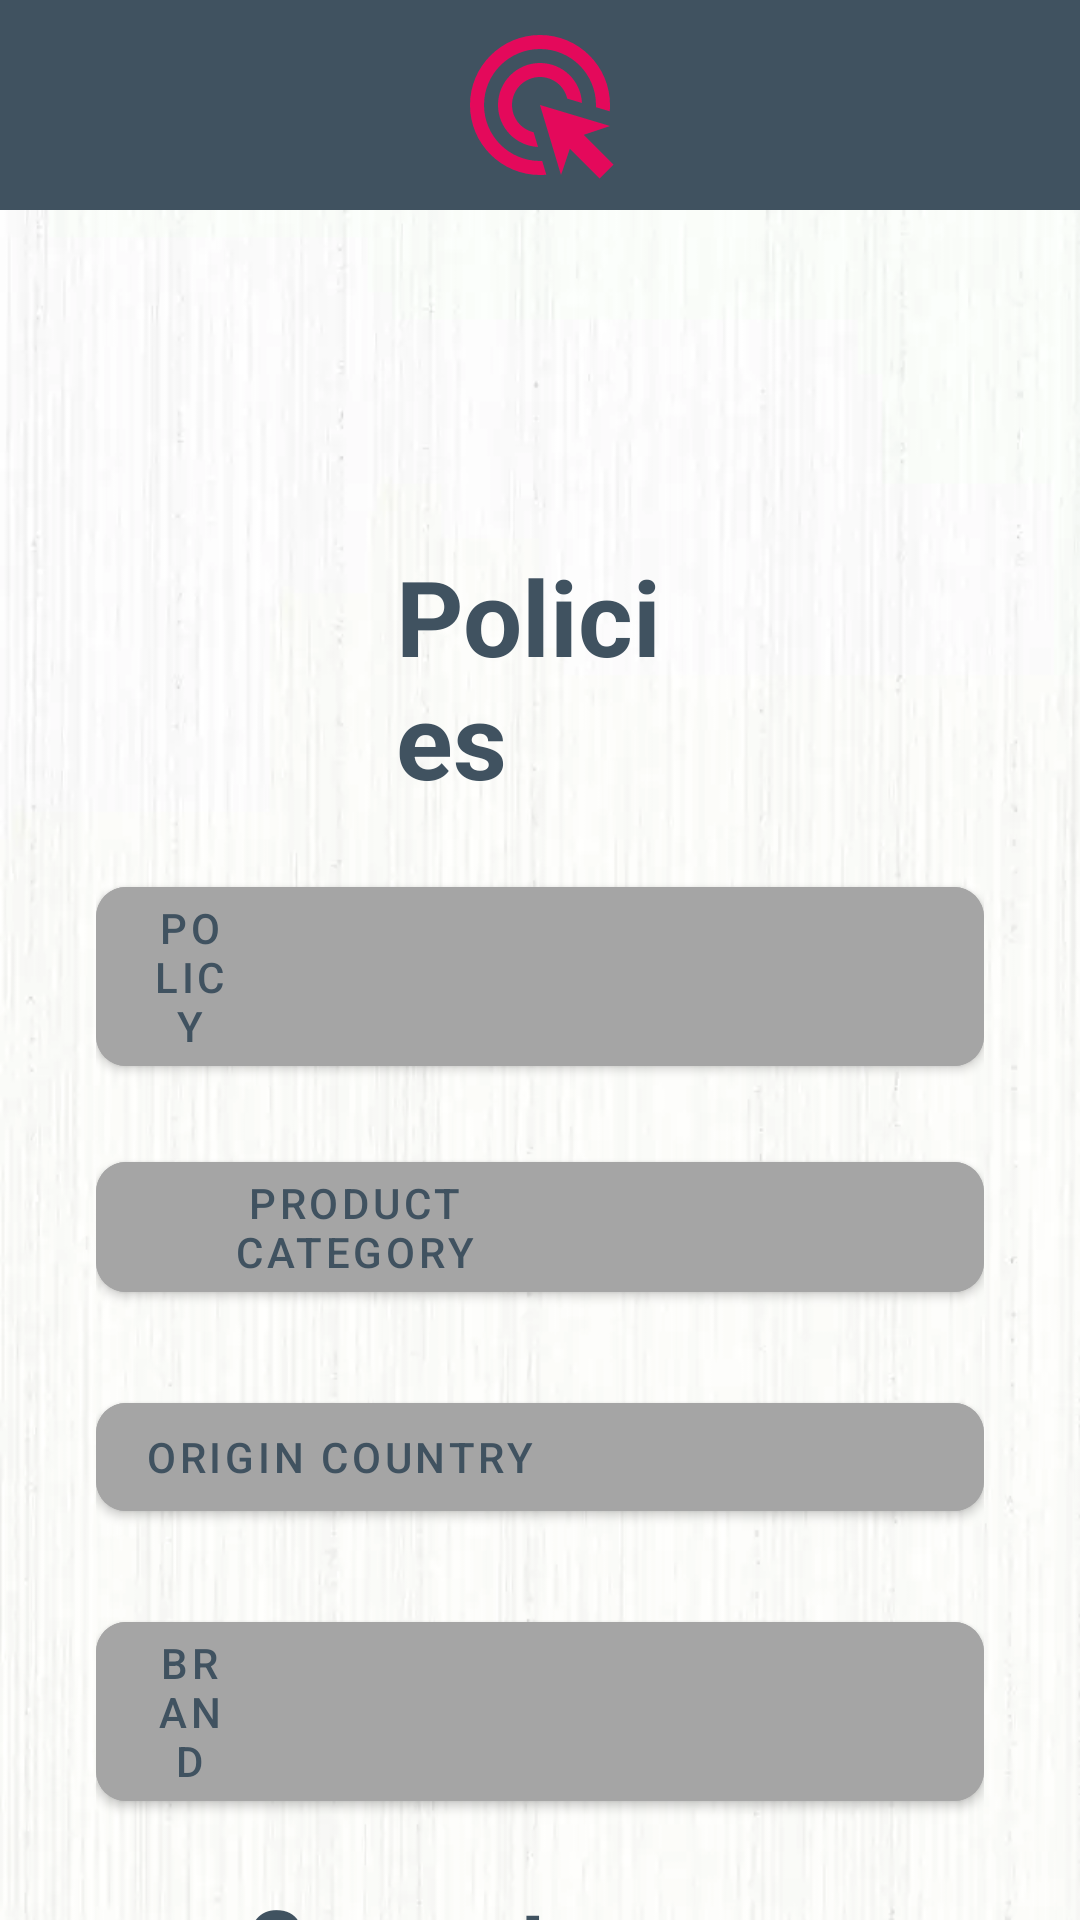

This screen was rendered from an Android layout file. Write that file and the resources it references.
<!-- AndroidManifest.xml: application theme Theme.Calculate -->
<!-- res/layout/activity_main2.xml -->
<?xml version="1.0" encoding="utf-8"?>
<androidx.constraintlayout.widget.ConstraintLayout xmlns:android="http://schemas.android.com/apk/res/android"
    xmlns:app="http://schemas.android.com/apk/res-auto"
    xmlns:tools="http://schemas.android.com/tools"
    android:layout_width="match_parent"
    android:layout_height="match_parent"
    tools:context=".MainActivity2">
    <FrameLayout
        android:id="@+id/Frame"
        android:layout_width="match_parent"
        android:layout_height="70dp"
        app:layout_constraintStart_toStartOf="parent"
        app:layout_constraintTop_toTopOf="parent"
        app:layout_constraintEnd_toEndOf="parent"
        android:background="@color/dark_blue">

        <ImageView
            android:id="@+id/imageView"
            android:layout_width="52dp"
            android:layout_height="47dp"
            android:layout_marginVertical="10dp"
            android:layout_marginStart="14dp"
            app:layout_constraintStart_toStartOf="@+id/Frame"
            app:srcCompat="@drawable/ic_baseline_dehaze"/>

        <ImageView
            android:layout_width="67dp"
            android:layout_height="56dp"
            android:layout_gravity="center"
            android:src="@drawable/ic_baseline_ads_click" />

        <ImageView
            android:layout_width="46dp"
            android:layout_height="47dp"
            android:layout_gravity="center|end"
            android:src="@drawable/ic_round_zoom_out_24"
            android:layout_marginHorizontal="10dp"/>

    </FrameLayout>

    <LinearLayout
        android:orientation="vertical"
        android:layout_width="wrap_content"
        android:layout_height="0dp"
        android:paddingHorizontal="32dp"
        android:paddingTop="12dp"
        app:layout_constraintTop_toBottomOf="@id/Frame"
        app:layout_constraintBottom_toBottomOf="parent"
        app:layout_constraintStart_toStartOf="parent"
        android:background="@drawable/img"
        app:layout_constraintEnd_toEndOf="parent">

        <TextView
            android:layout_marginTop="100dp"
            android:layout_width="wrap_content"
            android:layout_height="wrap_content"
            android:text="Policies"
            android:id="@+id/Policies"
            android:layout_gravity="center|top"
            android:layout_marginHorizontal="100dp"
            android:textStyle="bold"
            android:textColor="@color/dark_blue"
            android:textSize="35sp" />

        <com.google.android.material.button.MaterialButton
            android:layout_width="match_parent"
            android:layout_height="wrap_content"
            android:layout_marginTop="@dimen/twentdim"
            android:backgroundTint="@color/gray"
            android:paddingEnd="@dimen/dvestipit"
            android:text="Policy"
            android:textColor="@color/dark_blue"
            android:textStyle="normal"
            app:cornerRadius="@dimen/tendim" />

        <LinearLayout
            android:theme="@style/Theme.AppCompat"
            android:layout_width="match_parent"
            android:layout_height="wrap_content"
            android:layout_marginTop="@dimen/dvadcat">

        </LinearLayout>
        <LinearLayout
            android:theme="@style/Theme.AppCompat"
            android:layout_width="match_parent"
            android:layout_height="wrap_content">

            <com.google.android.material.button.MaterialButton
                android:layout_width="match_parent"
                android:layout_height="wrap_content"
                android:backgroundTint="@color/gray"
                android:paddingEnd="@dimen/stocoroc"
                android:text="Product Category"
                android:textColor="@color/dark_blue"
                android:textStyle="normal"
                app:cornerRadius="@dimen/tendim" />

        </LinearLayout>
        <LinearLayout
            android:theme="@style/Theme.AppCompat"
            android:layout_width="match_parent"
            android:layout_height="wrap_content"
            android:layout_marginTop="@dimen/dvadcat">

            <com.google.android.material.button.MaterialButton
                android:layout_width="match_parent"
                android:layout_height="wrap_content"
                android:backgroundTint="@color/gray"

                android:paddingEnd="@dimen/stopitdim"
                android:text="Origin Country"
                android:textColor="@color/dark_blue"
                android:textStyle="normal"
                app:cornerRadius="@dimen/tendim"

                android:layout_marginTop="@dimen/fivedim"/>

        </LinearLayout>
        <LinearLayout
            android:theme="@style/Theme.AppCompat"
            android:layout_width="match_parent"
            android:layout_height="wrap_content"
            android:layout_marginTop="@dimen/twentdim">

            <com.google.android.material.button.MaterialButton
                android:layout_width="match_parent"
                android:layout_height="wrap_content"
                android:layout_marginTop="@dimen/fivedim"
                android:backgroundTint="@color/gray"
                android:paddingEnd="@dimen/tito"
                android:text="Brand"
                android:textColor="@color/dark_blue"
                android:textStyle="normal"
                app:cornerRadius="@dimen/tendim" />


        </LinearLayout>
        <LinearLayout
            android:theme="@style/Theme.AppCompat"
            android:layout_width="match_parent"
            android:layout_height="wrap_content"
            android:layout_marginTop="@dimen/rordim">

            <TextView
                android:layout_width="wrap_content"
                android:layout_height="wrap_content"
                android:layout_marginHorizontal="@dimen/fivivdimm"
                android:text="Current Policies"
                android:textColor="@color/dark_blue"
                android:textSize="@dimen/treedim"
                android:textStyle="bold" />


        </LinearLayout>
        <LinearLayout
            android:theme="@style/Theme.AppCompat"
            android:layout_width="match_parent"
            android:layout_height="wrap_content"
            android:layout_marginTop="@dimen/toodim">

            <com.google.android.material.button.MaterialButton
                android:id="@+id/button2"
                android:layout_width="match_parent"
                android:layout_height="50dp"
                android:layout_marginHorizontal="50dp"
                android:layout_marginTop="@dimen/fivedim"
                android:backgroundTint="@color/red"
                android:text="Exit"
                android:textColor="@color/white"
                android:textStyle="normal"
                app:cornerRadius="@dimen/dimens" />


        </LinearLayout>
        <LinearLayout
            android:theme="@style/Theme.AppCompat"
            android:layout_width="match_parent"
            android:layout_height="wrap_content"
            android:layout_marginTop="@dimen/rordim">

            <TextView
                android:onClick="OnButtonClick"
                android:id="@+id/Result2"
                android:layout_width="wrap_content"
                android:layout_height="wrap_content"
                android:layout_marginHorizontal="@dimen/fivivdimm"
                android:text="0"
                android:textColor="@color/dark_blue"
                android:textSize="@dimen/treedim"
                android:textStyle="bold" />
        </LinearLayout>

    </LinearLayout>

</androidx.constraintlayout.widget.ConstraintLayout>
<!-- resources referenced by this layout -->
<resources>
  <color name="dark_blue">#405260</color>
  <color name="gray">#A5A5A5</color>
  <color name="red">#D50000</color>
  <color name="white">#FFFFFFFF</color>
  <dimen name="dimens">10dp</dimen>
  <dimen name="dvadcat">20dp</dimen>
  <dimen name="dvestipit">250dp</dimen>
  <dimen name="fivedim">5dp</dimen>
  <dimen name="fivivdimm">50dp</dimen>
  <dimen name="rordim">20dp</dimen>
  <dimen name="stocoroc">140dp</dimen>
  <dimen name="stopitdim">150dp</dimen>
  <dimen name="tendim">10dp</dimen>
  <dimen name="tito">250dp</dimen>
  <dimen name="toodim">20dp</dimen>
  <dimen name="treedim">30sp</dimen>
  <dimen name="twentdim">20dp</dimen>
  <!-- drawable ic_baseline_ads_click (drawable) -->
  <vector android:height="24dp" android:tint="#E4095B"
      android:viewportHeight="24" android:viewportWidth="24"
      android:width="24dp" xmlns:android="http://schemas.android.com/apk/res/android">
      <path android:fillColor="@android:color/white" android:pathData="M11.71,17.99C8.53,17.84 6,15.22 6,12c0,-3.31 2.69,-6 6,-6c3.22,0 5.84,2.53 5.99,5.71l-2.1,-0.63C15.48,9.31 13.89,8 12,8c-2.21,0 -4,1.79 -4,4c0,1.89 1.31,3.48 3.08,3.89L11.71,17.99zM22,12c0,0.3 -0.01,0.6 -0.04,0.9l-1.97,-0.59C20,12.21 20,12.1 20,12c0,-4.42 -3.58,-8 -8,-8s-8,3.58 -8,8s3.58,8 8,8c0.1,0 0.21,0 0.31,-0.01l0.59,1.97C12.6,21.99 12.3,22 12,22C6.48,22 2,17.52 2,12C2,6.48 6.48,2 12,2S22,6.48 22,12zM18.23,16.26L22,15l-10,-3l3,10l1.26,-3.77l4.27,4.27l1.98,-1.98L18.23,16.26z"/>
  </vector>
  <!-- drawable img: png bitmap (drawable, 306548 bytes) -->
  <style name="Theme.Calculate" parent="Theme.MaterialComponents.DayNight.NoActionBar.Bridge">
          
          <item name="colorPrimary">@color/purple_500</item>
          <item name="colorPrimaryVariant">@color/purple_700</item>
          <item name="colorOnPrimary">@color/white</item>
          
          <item name="colorSecondary">@color/teal_200</item>
          <item name="colorSecondaryVariant">@color/teal_700</item>
          <item name="colorOnSecondary">@color/black</item>
          
          <item name="android:statusBarColor">@color/black</item>
          
      </style>
  <color name="purple_500">#FF6200EE</color>
  <color name="purple_700">#FF3700B3</color>
  <color name="teal_200">#FF03DAC5</color>
  <color name="teal_700">#FF018786</color>
  <color name="black">#FF000000</color>
</resources>
